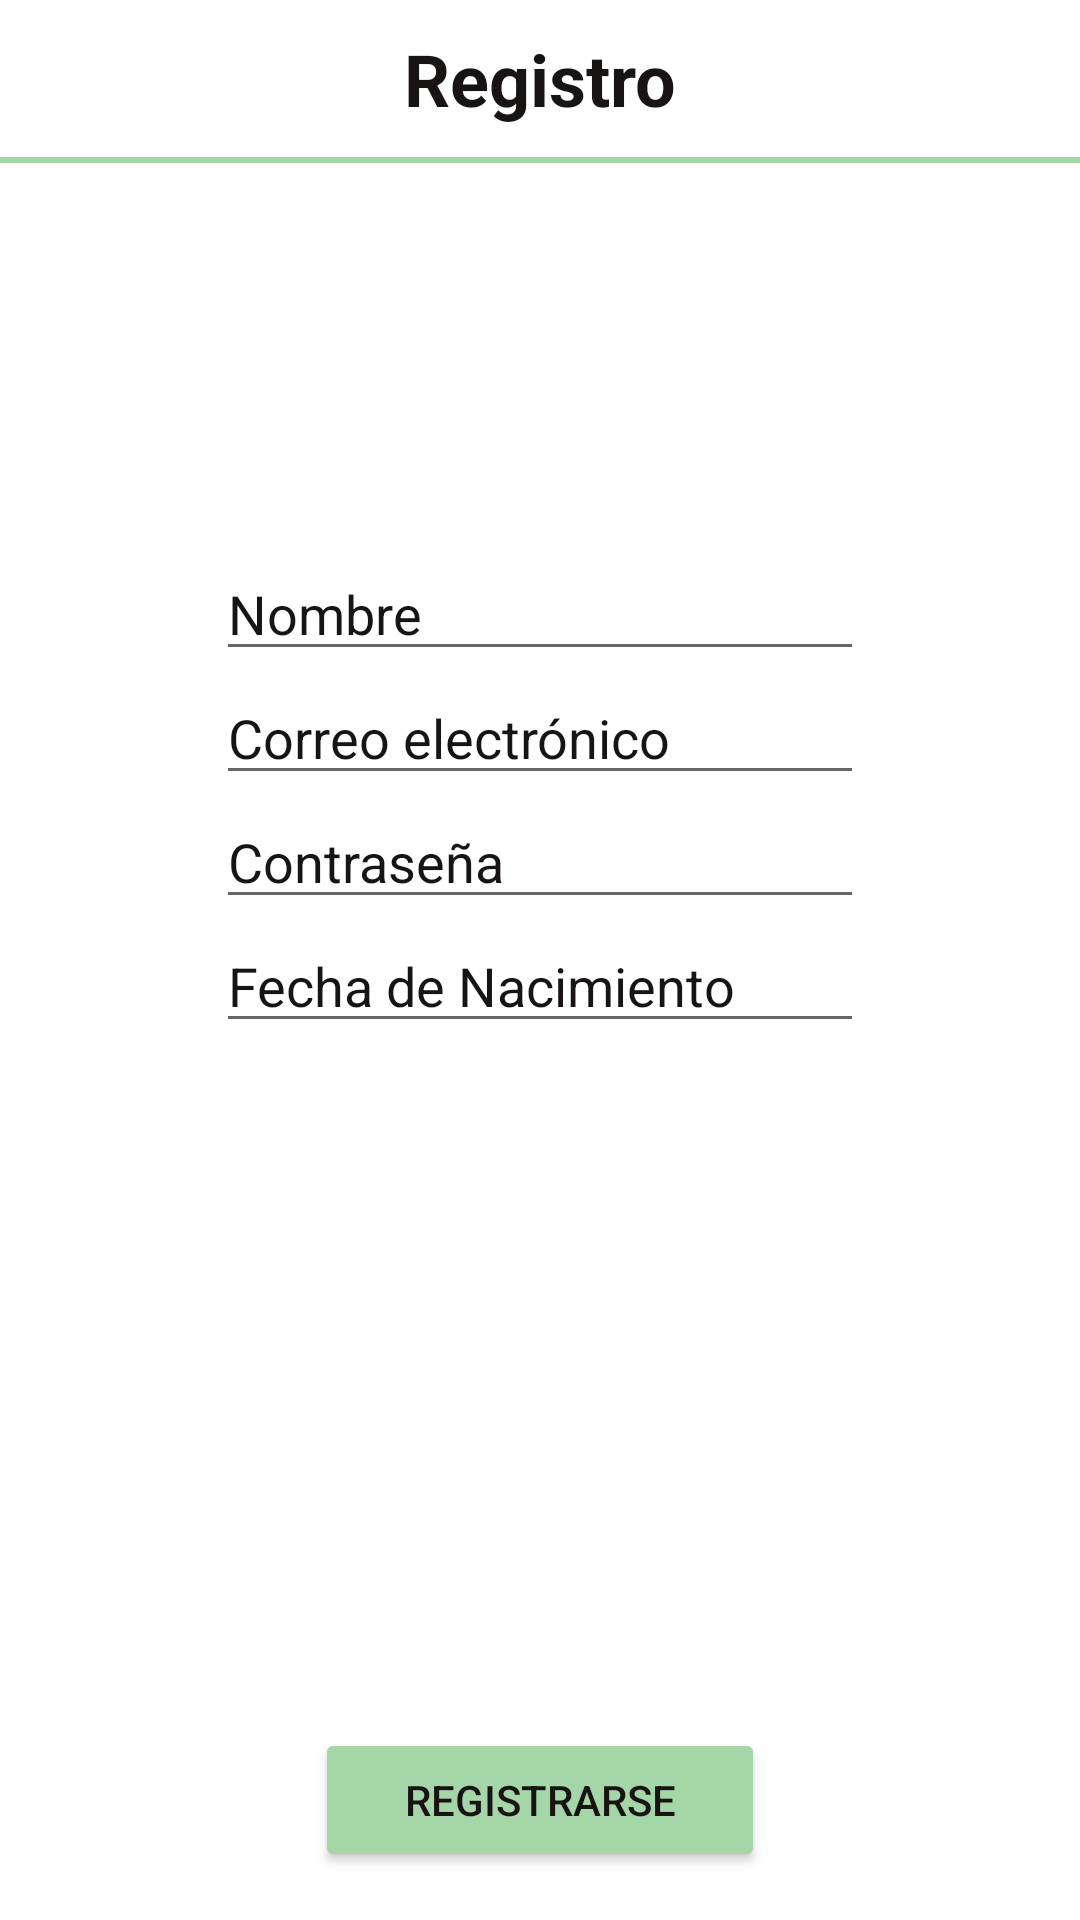

This screen was rendered from an Android layout file. Write that file and the resources it references.
<!-- AndroidManifest.xml: application theme Theme.Lahuertadeabril -->
<!-- res/layout/activity_register_screen.xml -->
<?xml version="1.0" encoding="utf-8"?>
<androidx.constraintlayout.widget.ConstraintLayout
    xmlns:android="http://schemas.android.com/apk/res/android"
    xmlns:app="http://schemas.android.com/apk/res-auto"
    xmlns:tools="http://schemas.android.com/tools"
    android:layout_width="match_parent"
    android:layout_height="match_parent"
    android:background="@color/white"
    tools:context=".RegisterScreen">

    <TextView
        android:id="@+id/registerTitle"
        android:layout_width="wrap_content"
        android:layout_height="wrap_content"
        android:text="Registro"
        android:textColor="@color/black"
        android:textSize="24dp"
        android:textStyle="bold"
        android:layout_marginTop="10dp"
        app:layout_constraintTop_toTopOf="parent"
        app:layout_constraintStart_toStartOf="parent"
        app:layout_constraintEnd_toEndOf="parent"/>

    <View
        android:layout_width="365dp"
        android:layout_height="2dp"
        android:background="@color/black"
        app:layout_constraintTop_toBottomOf="@id/registerTitle"
        app:layout_constraintStart_toStartOf="parent"
        app:layout_constraintEnd_toEndOf="parent"
        android:layout_marginTop="10dp"
        android:backgroundTint="@color/greenwater"/>

    <EditText
        android:id="@+id/name"
        android:layout_width="0dp"
        android:layout_height="wrap_content"
        android:hint="Nombre"
        android:textColorHint="@color/black"
        android:layout_marginTop="140dp"
        android:imeOptions="actionNext"
        app:layout_constraintWidth_percent="0.6"
        app:layout_constraintTop_toBottomOf="@id/registerTitle"
        app:layout_constraintStart_toStartOf="parent"
        app:layout_constraintEnd_toEndOf="parent"/>

    <EditText
        android:id="@+id/email"
        android:layout_width="0dp"
        android:layout_height="wrap_content"
        android:hint="Correo electrónico"
        android:textColorHint="@color/black"
        android:imeOptions="actionNext"
        app:layout_constraintWidth_percent="0.6"
        app:layout_constraintTop_toBottomOf="@id/name"
        app:layout_constraintStart_toStartOf="parent"
        app:layout_constraintEnd_toEndOf="parent"/>

    <EditText
        android:id="@+id/password"
        android:layout_width="0dp"
        android:layout_height="wrap_content"
        android:hint="Contraseña"
        android:textColorHint="@color/black"
        android:inputType="textPassword"
        android:imeOptions="actionNext"
        app:layout_constraintWidth_percent="0.6"
        app:layout_constraintTop_toBottomOf="@id/email"
        app:layout_constraintStart_toStartOf="parent"
        app:layout_constraintEnd_toEndOf="parent"/>

    <EditText
        android:id="@+id/FechaNacimiento"
        android:layout_width="0dp"
        android:layout_height="wrap_content"
        android:hint="Fecha de Nacimiento"
        android:textColorHint="@color/black"
        android:inputType="date"
        android:imeOptions="actionDone"
        android:clickable="true"
        app:layout_constraintWidth_percent="0.6"
        app:layout_constraintTop_toBottomOf="@id/password"
        app:layout_constraintStart_toStartOf="parent"
        app:layout_constraintEnd_toEndOf="parent"/>

    <Button
        android:id="@+id/buttonRegister"
        android:layout_width="150dp"
        android:layout_height="wrap_content"
        android:text="Registrarse"
        android:textColor="#191414"
        android:backgroundTint="@color/greenwater"
        android:layout_marginBottom="16dp"
        app:layout_constraintStart_toStartOf="parent"
        app:layout_constraintEnd_toEndOf="parent"
        app:layout_constraintBottom_toBottomOf="parent"
        app:layout_constraintHorizontal_bias="0.5"
        tools:ignore="UnknownIdInLayout"/>

</androidx.constraintlayout.widget.ConstraintLayout>
<!-- resources referenced by this layout -->
<resources>
  <color name="black">#191414</color>
  <color name="greenwater">#A5D6A7</color>
  <color name="white">#FFFFFFFF</color>
  <style name="Theme.Lahuertadeabril" parent="Theme.MaterialComponents.DayNight.DarkActionBar">
          
          <item name="colorPrimary">@color/purple_500</item>
          <item name="colorPrimaryVariant">@color/purple_700</item>
          <item name="colorOnPrimary">@color/white</item>
          
          <item name="colorSecondary">@color/teal_200</item>
          <item name="colorSecondaryVariant">@color/teal_700</item>
          <item name="colorOnSecondary">@color/black</item>
          
          <item name="android:statusBarColor">?attr/colorPrimaryVariant</item>
          
      </style>
  <color name="purple_500">#FF6200EE</color>
  <color name="purple_700">#FF3700B3</color>
  <color name="teal_200">#FF03DAC5</color>
  <color name="teal_700">#FF018786</color>
</resources>
